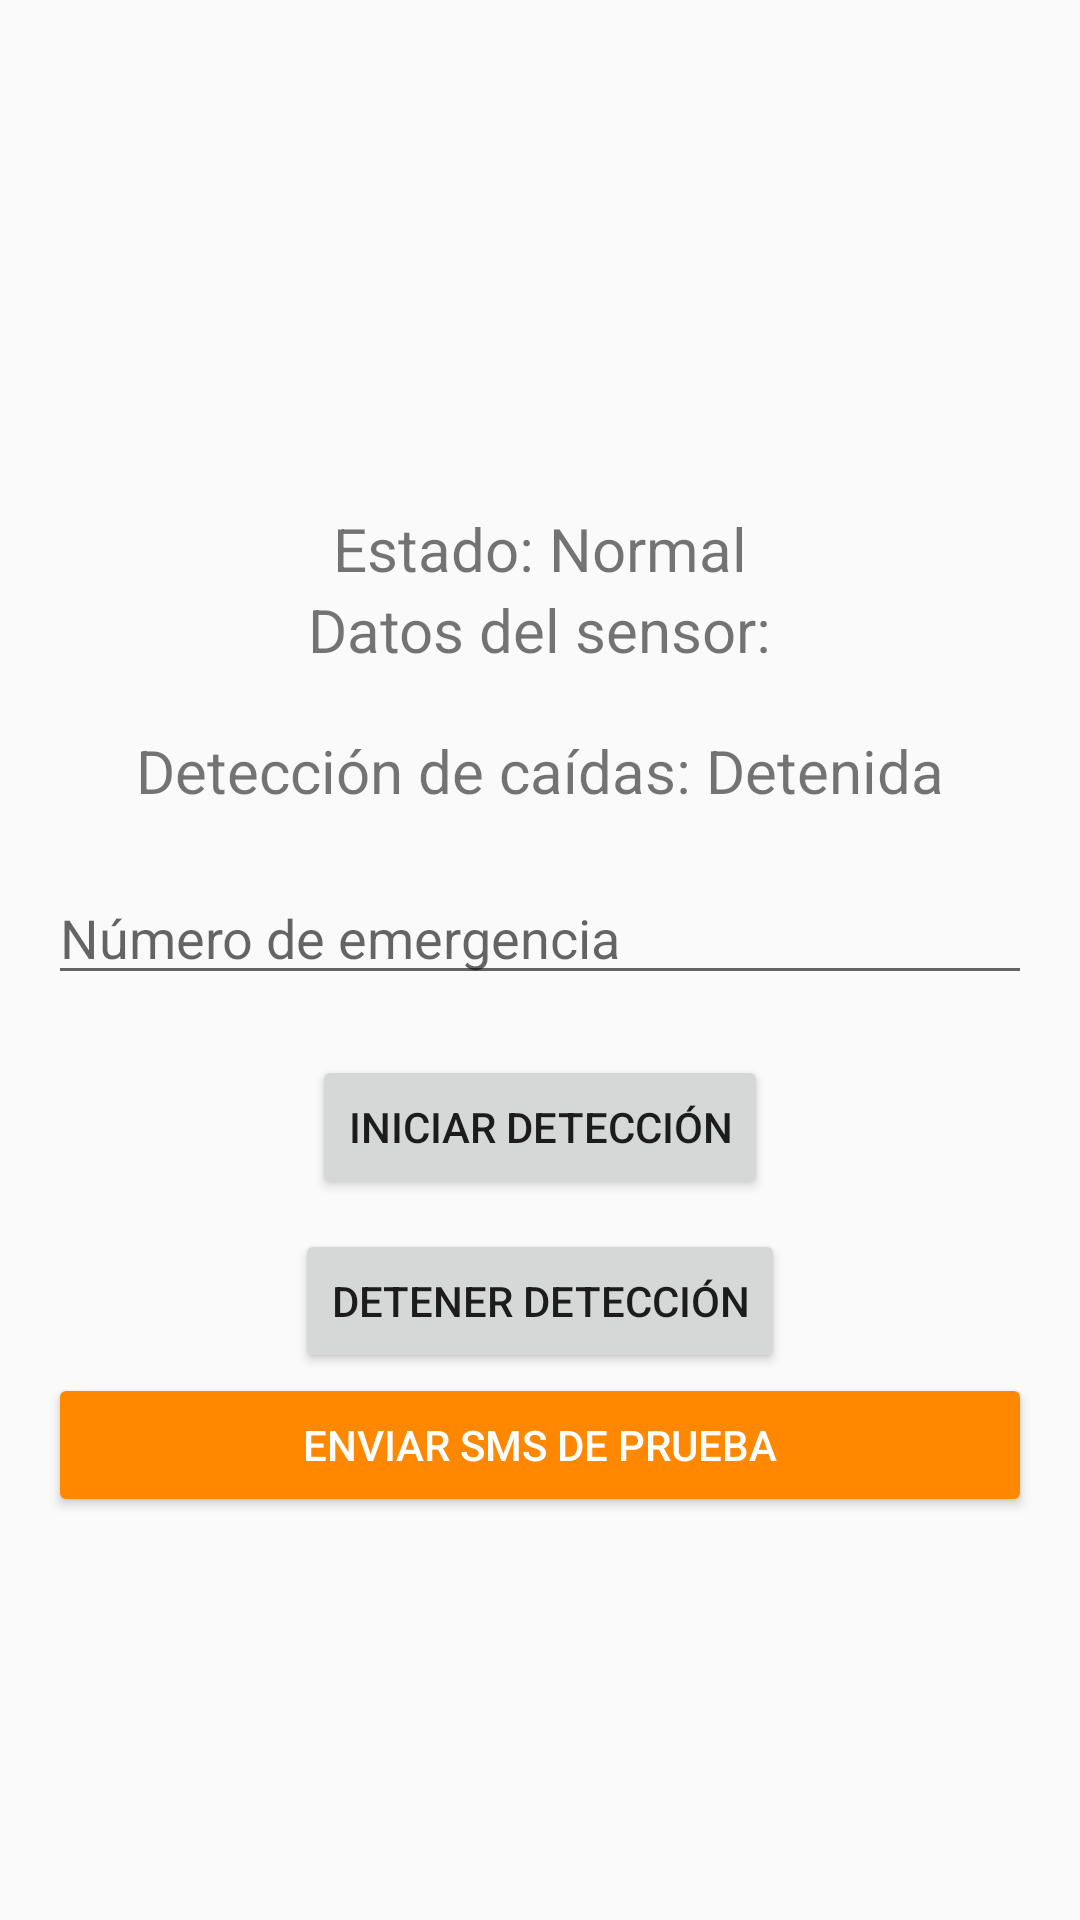

Write the Android layout XML for this screen, with the resource values it uses.
<!-- AndroidManifest.xml: activity theme Theme.Fallingdector -->
<!-- res/layout/activity_main.xml -->
<?xml version="1.0" encoding="utf-8"?>
<LinearLayout xmlns:android="http://schemas.android.com/apk/res/android"
    xmlns:tools="http://schemas.android.com/tools"
    android:layout_width="match_parent"
    android:layout_height="match_parent"
    android:orientation="vertical"
    android:theme="@style/Theme.AppCompat.Light.NoActionBar"
    android:padding="16dp"
    android:gravity="center"
    tools:context=".MainActivity">
    <TextView
        android:id="@+id/countdownTextView"
        android:layout_width="wrap_content"
        android:layout_height="wrap_content"
        />
    <TextView
        android:id="@+id/detectionStatusTextView"
        android:layout_width="wrap_content"
        android:layout_height="wrap_content"
        android:text="Estado: Normal"
        android:textSize="20sp"
        android:layout_marginTop="16dp" />
     <TextView
         android:id="@+id/sensorDataTextView"
         android:layout_width="wrap_content"
         android:layout_height="wrap_content"
         android:text="Datos del sensor:"
         android:textSize="20sp"
         android:layout_marginBottom="20dp" />
         >
    <TextView
        android:id="@+id/statusTextView"
        android:layout_width="wrap_content"
        android:layout_height="wrap_content"
        android:text="Detección de caídas: Detenida"
        android:textSize="20sp"
        android:layout_marginBottom="20dp" />

    <EditText
        android:id="@+id/phoneNumberEditText"
        android:layout_width="match_parent"
        android:layout_height="wrap_content"
        android:hint="Número de emergencia"
        android:inputType="phone"
        android:layout_marginBottom="20dp" />

    <Button
        android:id="@+id/startButton"
        android:layout_width="wrap_content"
        android:layout_height="wrap_content"
        android:text="Iniciar Detección"
        android:layout_marginBottom="10dp"/>

    <Button
        android:id="@+id/stopButton"
        android:layout_width="wrap_content"
        android:layout_height="wrap_content"
        android:text="Detener Detección" />

    <Button
        android:id="@+id/testButton"
        android:layout_width="match_parent"
        android:layout_height="wrap_content"
        android:text="Enviar SMS de Prueba"
        android:backgroundTint="@android:color/holo_orange_dark"
        android:textColor="@android:color/white" />

</LinearLayout>
<!-- resources referenced by this layout -->
<resources>
  <style name="Theme.Fallingdector" parent="Theme.AppCompat.Light.DarkActionBar">
      </style>
</resources>
